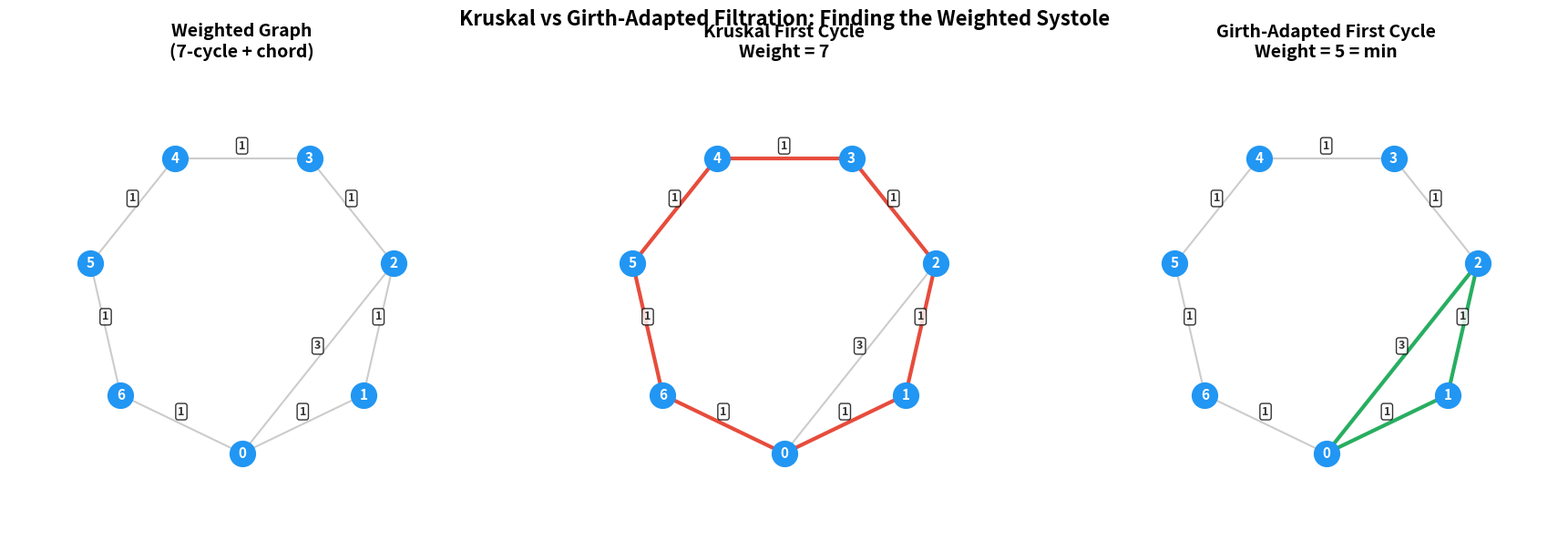

The script that saved this image:
"""
Visualization: Kruskal vs Girth-Adapted Filtration Comparison

This script visualizes how different edge orderings affect cycle detection
in weighted graphs. It shows:
- The weighted graph with edge weights
- The Kruskal ordering and the cycle it produces
- The girth-adapted ordering and the cycle it produces
- A bar chart comparing the two filtration birth values vs minimum

WHY THIS MATTERS: In quantum error-correcting codes, the minimum cycle
weight determines the code distance. Kruskal ordering can miss this
minimum, but girth-adapted filtration always finds it.
"""

import matplotlib
matplotlib.use('Agg')
import matplotlib.pyplot as plt
import matplotlib.patches as mpatches
import numpy as np
from collections import defaultdict

# ===== Inline all needed functions =====

class WeightedGraph:
    def __init__(self):
        self.vertices = set()
        self.edges = {}
        self.adj = defaultdict(set)

    def add_edge(self, u, v, weight):
        a, b = min(u, v), max(u, v)
        self.vertices.add(a)
        self.vertices.add(b)
        self.edges[(a, b)] = weight
        self.adj[a].add(b)
        self.adj[b].add(a)

def enumerate_simple_cycles(G):
    vertices = sorted(G.vertices)
    cycles = []
    seen_cycles = set()
    def dfs(start, current, path, visited):
        for neighbor in sorted(G.adj[current]):
            if neighbor == start and len(path) >= 3:
                cycle_edges = []
                for i in range(len(path)):
                    u, v = path[i], path[(i + 1) % len(path)]
                    a, b = min(u, v), max(u, v)
                    cycle_edges.append((a, b))
                key = tuple(sorted(cycle_edges))
                if key not in seen_cycles:
                    seen_cycles.add(key)
                    cycles.append(cycle_edges)
            elif neighbor > start and neighbor not in visited:
                visited.add(neighbor)
                path.append(neighbor)
                dfs(start, neighbor, path, visited)
                path.pop()
                visited.remove(neighbor)
    for v in vertices:
        dfs(v, v, [v], {v})
    return cycles

def cycle_weight(G, cycle):
    return sum(G.edges[e] for e in cycle)

class UnionFind:
    def __init__(self, vertices):
        self.parent = {v: v for v in vertices}
        self.rank = {v: 0 for v in vertices}
    def find(self, x):
        if self.parent[x] != x:
            self.parent[x] = self.find(self.parent[x])
        return self.parent[x]
    def union(self, x, y):
        rx, ry = self.find(x), self.find(y)
        if rx == ry:
            return True
        if self.rank[rx] < self.rank[ry]:
            rx, ry = ry, rx
        self.parent[ry] = rx
        if self.rank[rx] == self.rank[ry]:
            self.rank[rx] += 1
        return False
    def connected(self, x, y):
        return self.find(x) == self.find(y)

def find_cycle_in_forest(G, forest_edges, new_edge):
    u, v = new_edge
    adj = defaultdict(list)
    for a, b in forest_edges:
        adj[a].append(b)
        adj[b].append(a)
    queue = [(u, [u])]
    visited = {u}
    while queue:
        current, path = queue.pop(0)
        for neighbor in adj[current]:
            if neighbor == v:
                full_path = path + [v]
                cycle_edges = []
                for i in range(len(full_path) - 1):
                    a, b = min(full_path[i], full_path[i+1]), max(full_path[i], full_path[i+1])
                    cycle_edges.append((a, b))
                cycle_edges.append(new_edge)
                return cycle_edges
            if neighbor not in visited:
                visited.add(neighbor)
                queue.append((neighbor, path + [neighbor]))
    return [new_edge]

def first_cycle_birth_value(G, order):
    uf = UnionFind(G.vertices)
    forest_edges = []
    for edge in order:
        u, v = edge
        if uf.connected(u, v):
            cycle_edges = find_cycle_in_forest(G, forest_edges, edge)
            total_weight = sum(G.edges[e] for e in cycle_edges)
            return (total_weight, cycle_edges)
        else:
            uf.union(u, v)
            forest_edges.append(edge)
    return None

# ===== Build the example graph =====

G = WeightedGraph()
for i in range(7):
    G.add_edge(i, (i + 1) % 7, 1.0)
G.add_edge(0, 2, 3.0)

# Compute results
cycles = enumerate_simple_cycles(G)
min_w = min(cycle_weight(G, c) for c in cycles)

kruskal = sorted(G.edges.keys(), key=lambda e: (G.edges[e], e))
kruskal_result = first_cycle_birth_value(G, kruskal)

min_cycle = min(cycles, key=lambda c: cycle_weight(G, c))
min_cycle_set = set(min_cycle)
min_cycle_sorted = sorted(min_cycle, key=lambda e: (G.edges[e], e))
remaining = [e for e in sorted(G.edges.keys()) if e not in min_cycle_set]
girth_order = min_cycle_sorted + remaining
girth_result = first_cycle_birth_value(G, girth_order)

# ===== Create visualization =====

fig, axes = plt.subplots(1, 3, figsize=(18, 6))

# Layout: vertices on a heptagon
angles = np.linspace(0, 2 * np.pi, 7, endpoint=False) - np.pi/2
pos = {i: (np.cos(a), np.sin(a)) for i, a in enumerate(angles)}

def draw_graph(ax, G, pos, highlight_edges=None, highlight_color='red', title=''):
    ax.set_aspect('equal')
    ax.set_xlim(-1.5, 1.5)
    ax.set_ylim(-1.5, 1.5)
    ax.set_title(title, fontsize=14, fontweight='bold')
    ax.axis('off')

    highlight_set = set(highlight_edges) if highlight_edges else set()

    for (u, v), w in G.edges.items():
        x = [pos[u][0], pos[v][0]]
        y = [pos[u][1], pos[v][1]]
        color = highlight_color if (u, v) in highlight_set else '#cccccc'
        lw = 3 if (u, v) in highlight_set else 1.5
        ax.plot(x, y, color=color, linewidth=lw, zorder=1)
        mx, my = (x[0]+x[1])/2, (y[0]+y[1])/2
        ax.text(mx, my + 0.08, f'{w:.0f}', ha='center', va='center',
                fontsize=9, color='#333', fontweight='bold',
                bbox=dict(boxstyle='round,pad=0.2', facecolor='white', alpha=0.8))

    for v, (x, y) in pos.items():
        ax.plot(x, y, 'o', color='#2196F3', markersize=20, zorder=2)
        ax.text(x, y, str(v), ha='center', va='center',
                fontsize=11, color='white', fontweight='bold', zorder=3)

# Panel 1: Full graph
draw_graph(axes[0], G, pos, title='Weighted Graph\n(7-cycle + chord)')

# Panel 2: Kruskal cycle
kruskal_cycle_edges = kruskal_result[1] if kruskal_result else []
draw_graph(axes[1], G, pos, kruskal_cycle_edges, '#e74c3c',
           f'Kruskal First Cycle\nWeight = {kruskal_result[0]:.0f}')

# Panel 3: Girth-adapted cycle
girth_cycle_edges = girth_result[1] if girth_result else []
draw_graph(axes[2], G, pos, girth_cycle_edges, '#27ae60',
           f'Girth-Adapted First Cycle\nWeight = {girth_result[0]:.0f} = min')

fig.suptitle('Kruskal vs Girth-Adapted Filtration: Finding the Weighted Systole',
             fontsize=16, fontweight='bold', y=0.98)

plt.tight_layout()
plt.savefig('viz_filtration_comparison.png', dpi=150, bbox_inches='tight')
print("Saved: viz_filtration_comparison.png")
